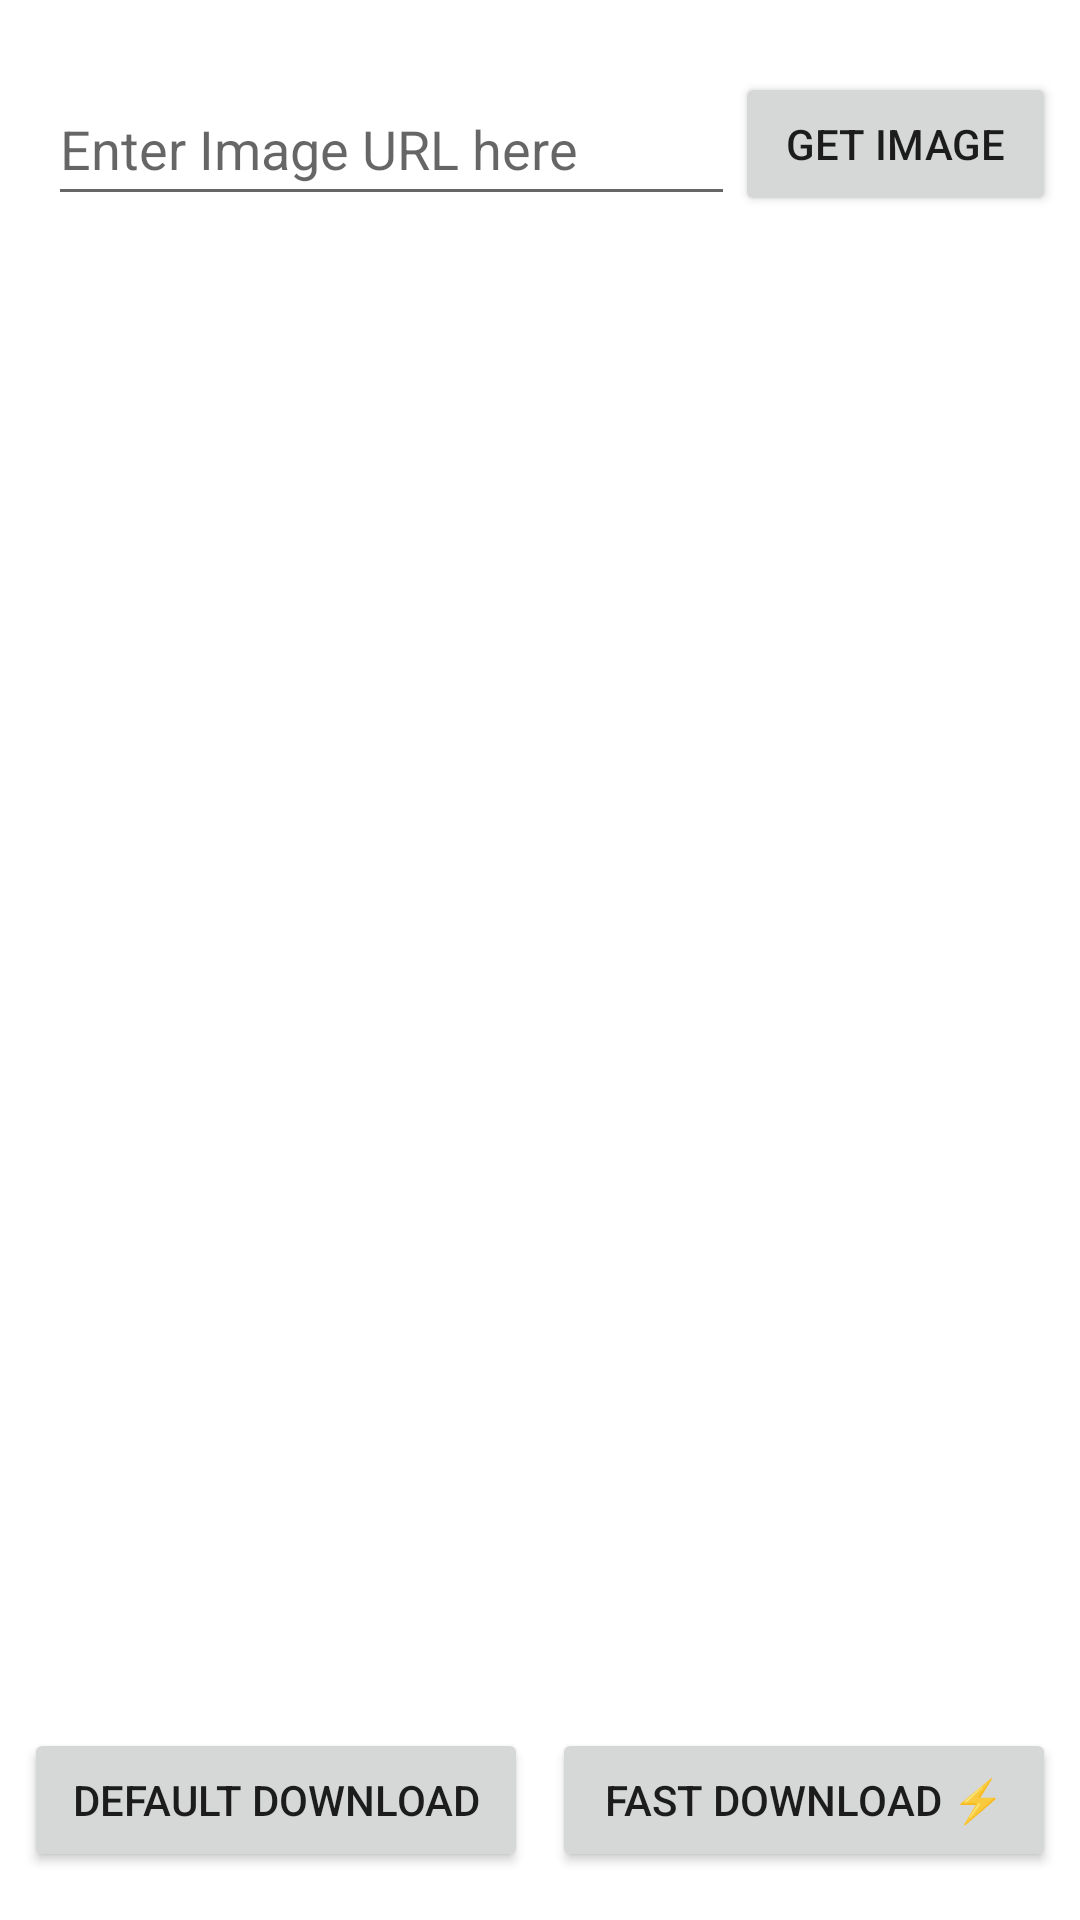

Reconstruct the res/layout file that produces this screen, plus the resources it refers to.
<!-- AndroidManifest.xml: application theme Theme.FetchAndDownload -->
<!-- res/layout/fragment_image.xml -->
<?xml version="1.0" encoding="utf-8"?>
<androidx.constraintlayout.widget.ConstraintLayout xmlns:android="http://schemas.android.com/apk/res/android"
    xmlns:app="http://schemas.android.com/apk/res-auto"
    xmlns:tools="http://schemas.android.com/tools"
    android:layout_width="match_parent"
    android:layout_height="match_parent">



    <LinearLayout
        android:id="@+id/linearLayout"
        android:layout_width="match_parent"
        android:layout_height="wrap_content"
        android:orientation="horizontal"
        android:padding="8dp"
        app:layout_constraintEnd_toEndOf="parent"
        app:layout_constraintStart_toStartOf="parent"
        app:layout_constraintTop_toTopOf="parent">

        <EditText
            android:id="@+id/editTextUrl"
            android:layout_width="wrap_content"
            android:layout_height="wrap_content"
            android:layout_marginStart="8dp"
            android:layout_marginTop="16dp"
            android:layout_weight="2"
            android:ems="10"
            android:hint="Enter Image URL here"
            android:inputType="textMultiLine"
            android:maxLines="2"
            android:minHeight="48dp" />

        <Button
            android:id="@+id/getImageButton"
            android:layout_width="wrap_content"
            android:layout_height="wrap_content"
            android:layout_gravity="bottom"
            android:layout_weight="1"
            android:text="Get Image" />
    </LinearLayout>

    <ImageView
        android:id="@+id/imageView"
        android:layout_width="0dp"
        android:layout_height="0dp"
        android:layout_marginStart="16dp"
        android:layout_marginTop="16dp"
        android:layout_marginEnd="16dp"
        android:layout_marginBottom="16dp"
        app:layout_constraintBottom_toTopOf="@+id/linearLayout2"
        app:layout_constraintEnd_toEndOf="parent"
        app:layout_constraintStart_toStartOf="parent"
        app:layout_constraintTop_toBottomOf="@+id/linearLayout" />

    <LinearLayout
        android:id="@+id/linearLayout2"
        android:layout_width="match_parent"
        android:layout_height="wrap_content"
        android:layout_marginBottom="8dp"
        android:gravity="center_vertical"
        android:orientation="horizontal"
        android:padding="8dp"
        app:layout_constraintBottom_toBottomOf="parent"
        app:layout_constraintEnd_toEndOf="parent"
        app:layout_constraintStart_toStartOf="parent">

        <Button
            android:id="@+id/defaultDownloader"
            android:layout_width="match_parent"
            android:layout_height="wrap_content"
            android:layout_marginEnd="4dp"
            android:layout_weight="1"
            android:text="Default Download" />

        <Button
            android:id="@+id/fastDownloader"
            android:layout_width="match_parent"
            android:layout_height="wrap_content"
            android:layout_marginStart="4dp"
            android:layout_weight="1"
            android:text="Fast Download ⚡" />

    </LinearLayout>
</androidx.constraintlayout.widget.ConstraintLayout>
<!-- resources referenced by this layout -->
<resources>
  <style name="Theme.FetchAndDownload" parent="Theme.MaterialComponents.DayNight.DarkActionBar">
          
          <item name="colorPrimary">@color/teal_700</item>
          <item name="colorPrimaryVariant">@color/teal_700</item>
          <item name="colorOnPrimary">@color/white</item>
          
          <item name="colorSecondary">@color/teal_200</item>
          <item name="colorSecondaryVariant">@color/teal_700</item>
          <item name="colorOnSecondary">@color/black</item>
          
          <item name="android:statusBarColor" tools:targetApi="l">?attr/colorPrimaryVariant</item>
          
      </style>
  <!-- not gathered from this repository: default colours our renderer supplied (Android Studio template values) -->
  <color name="teal_200">#FF03DAC5</color>
  <color name="teal_700">#FF018786</color>
  <color name="black">#FF000000</color>
  <color name="white">#FFFFFFFF</color>
</resources>
